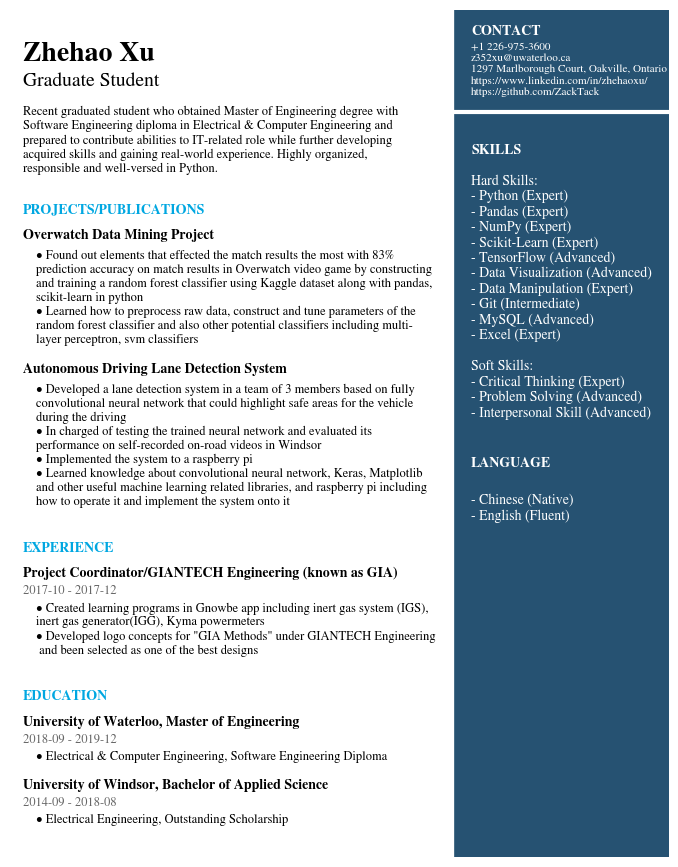

Write the Python code that produced this figure.
# Text
Name = "Zhehao Xu"
Title = "Graduate Student"
ContactHeader = "CONTACT"
Contact = """
+1 226-975-3600
z352xu@uwaterloo.ca
1297 Marlborough Court, Oakville, Ontario
https://www.linkedin.com/in/zhehaoxu/
https://github.com/ZackTack"""
SelfIntro = """
Recent graduated student who obtained Master of Engineering degree with 
Software Engineering diploma in Electrical & Computer Engineering and 
prepared to contribute abilities to IT-related role while further developing 
acquired skills and gaining real-world experience. Highly organized, 
responsible and well-versed in Python."""
ProjectsHeader = "PROJECTS/PUBLICATIONS"
ProjectOneTitle = "Overwatch Data Mining Project"
ProjectOneDesc = """
\u2022 Found out elements that effected the match results the most with 83% 
prediction accuracy on match results in Overwatch video game by constructing 
and training a random forest classifier using Kaggle dataset along with pandas, 
scikit-learn in python
\u2022 Learned how to preprocess raw data, construct and tune parameters of the 
random forest classifier and also other potential classifiers including multi-
layer perceptron, svm classifiers"""
ProjectTwoTitle = "Autonomous Driving Lane Detection System"
ProjectTwoDesc = """
\u2022 Developed a lane detection system in a team of 3 members based on fully 
convolutional neural network that could highlight safe areas for the vehicle 
during the driving
\u2022 In charged of testing the trained neural network and evaluated its 
performance on self-recorded on-road videos in Windsor
\u2022 Implemented the system to a raspberry pi
\u2022 Learned knowledge about convolutional neural network, Keras, Matplotlib 
and other useful machine learning related libraries, and raspberry pi including
how to operate it and implement the system onto it"""
WorkHeader = "EXPERIENCE"
WorkOneTitle = "Project Coordinator/GIANTECH Engineering (known as GIA)"
WorkOneTime = "2017-10 - 2017-12"
WorkOneDesc = """
\u2022 Created learning programs in Gnowbe app including inert gas system (IGS),
inert gas generator(IGG), Kyma powermeters
\u2022 Developed logo concepts for "GIA Methods" under GIANTECH Engineering
 and been selected as one of the best designs"""
EduHeader = "EDUCATION"
EduOneTitle = "University of Waterloo, Master of Engineering"
EduOneTime = "2018-09 - 2019-12"
EduOneDesc = "\u2022 Electrical & Computer Engineering, Software Engineering Diploma"
EduTwoTitle = "University of Windsor, Bachelor of Applied Science"
EduTwoTime = "2014-09 - 2018-08"
EduTwoDesc = "\u2022 Electrical Engineering, Outstanding Scholarship"
SkillsHeader = "SKILLS"
SkillsDesc = """
Hard Skills:
- Python (Expert)
- Pandas (Expert)
- NumPy (Expert)
- Scikit-Learn (Expert)
- TensorFlow (Advanced)
- Data Visualization (Advanced)
- Data Manipulation (Expert)
- Git (Intermediate)
- MySQL (Advanced)
- Excel (Expert)

Soft Skills:
- Critical Thinking (Expert)
- Problem Solving (Advanced)
- Interpersonal Skill (Advanced)"""
LanguageHeader = "LANGUAGE"
LanguageDesc = """
- Chinese (Native)
- English (Fluent)
"""
# Setting style for bar graphs
import matplotlib.pyplot as plt

# set font
plt.rcParams['font.family'] = 'sans-serif'
plt.rcParams['font.sans-serif'] = 'STIXGeneral'
fig, ax = plt.subplots(figsize=(8.5, 11))

# Decorative Lines
ax.axvline(x=.5, ymin=0, ymax=1, color='#007ACC', alpha=0.0, linewidth=50)
plt.axvline(x=.99, color='#003459', alpha=0.85, linewidth=300)
plt.axhline(y=.88, xmin=0, xmax=1, color='#ffffff', linewidth=3)

# set background color
ax.set_facecolor('white')

# set header color
header_color = '#00A7E1'

# remove axes
plt.axis('off')

# add text
plt.annotate(Name, (.02, .94), weight='bold', fontsize=20)
plt.annotate(Title, (.02, .91), weight='regular', fontsize=14)
plt.annotate(SelfIntro, (.02, .809), weight='regular', fontsize=9)
plt.annotate(ContactHeader, (.7, .97), weight='bold', fontsize=10, color='#ffffff')
plt.annotate(Contact, (.7, .9), weight='regular', fontsize=8, color='#ffffff')

project_section_pt = .76
plt.annotate(ProjectsHeader, (.02, project_section_pt), weight='bold', fontsize=10, color=header_color)
plt.annotate(ProjectOneTitle, (.02, project_section_pt - .03), weight='bold', fontsize=10)
plt.annotate(ProjectOneDesc, (.04, project_section_pt - .153), weight='regular', fontsize=9)
plt.annotate(ProjectTwoTitle, (.02, project_section_pt - .189), weight='bold', fontsize=10)
plt.annotate(ProjectTwoDesc, (.04, project_section_pt - .345), weight='regular', fontsize=9)

work_section_pt = .36
plt.annotate(WorkHeader, (.02, work_section_pt), weight='bold', fontsize=10, color=header_color)
plt.annotate(WorkOneTitle, (.02, work_section_pt - .03), weight='bold', fontsize=10)
plt.annotate(WorkOneTime, (.02, work_section_pt - .05), weight='regular', fontsize=9, alpha=.6)
plt.annotate(WorkOneDesc, (.04, work_section_pt - .12), weight='regular', fontsize=9)

education_section_pt = .185
plt.annotate(EduHeader, (.02, education_section_pt), weight='bold', fontsize=10, color=header_color)
plt.annotate(EduOneTitle, (.02, education_section_pt - .03), weight='bold', fontsize=10)
plt.annotate(EduOneTime, (.02, education_section_pt - .05), weight='regular', fontsize=9, alpha=.6)
plt.annotate(EduOneDesc, (.04, education_section_pt - .07), weight='regular', fontsize=9)
plt.annotate(EduTwoTitle, (.02, education_section_pt - .105), weight='bold', fontsize=10)
plt.annotate(EduTwoTime, (.02, education_section_pt - .125), weight='regular', fontsize=9, alpha=.6)
plt.annotate(EduTwoDesc, (.04, education_section_pt - .145), weight='regular', fontsize=9)

plt.annotate(SkillsHeader, (.7, .83), weight='bold', fontsize=10, color='#ffffff')
plt.annotate(SkillsDesc, (.7, .52), weight='regular', fontsize=10, color='#ffffff')

plt.annotate(LanguageHeader, (.7, .46),weight='bold', fontsize=10, color='#ffffff')
plt.annotate(LanguageDesc, (.7, .38),weight='regular',fontsize=10, color='#ffffff')

plt.savefig('Resume(ZhehaoXu).pdf', dpi=300, bbox_inches='tight')
plt.show()
